The GitHub repository dokkev/Whisker-Based-Tactile-Sensing-and-Shape-Classification contains a labelled image folder "image_classifier" with 4 categories: baseball, concave shape, convex shape, tennis ball. Examples follow, each with its label.

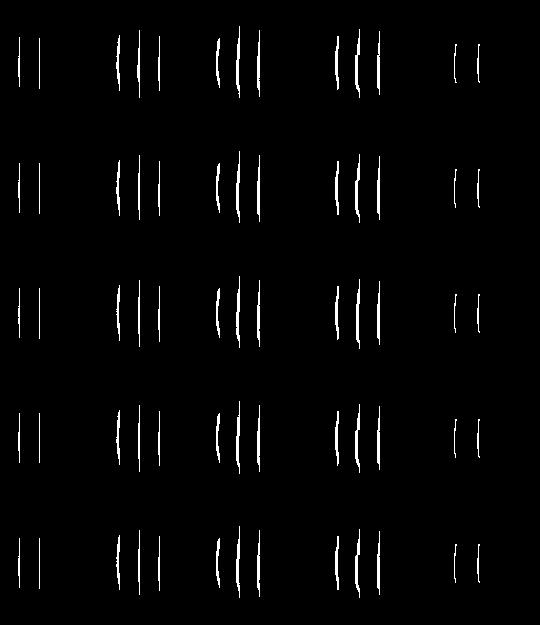
Label: convex shape

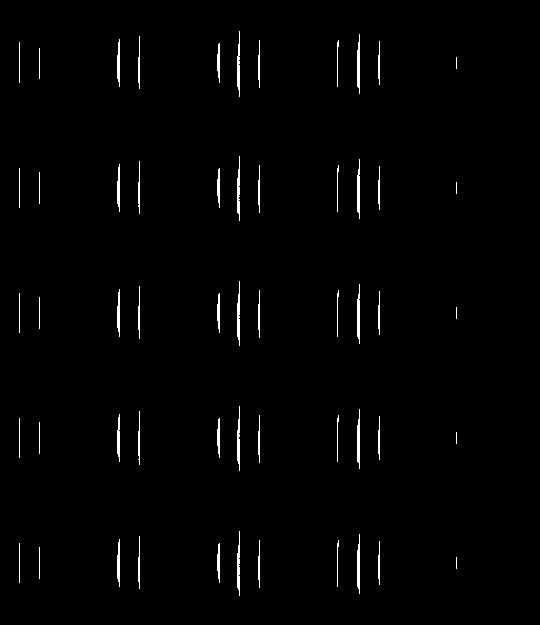
Label: convex shape

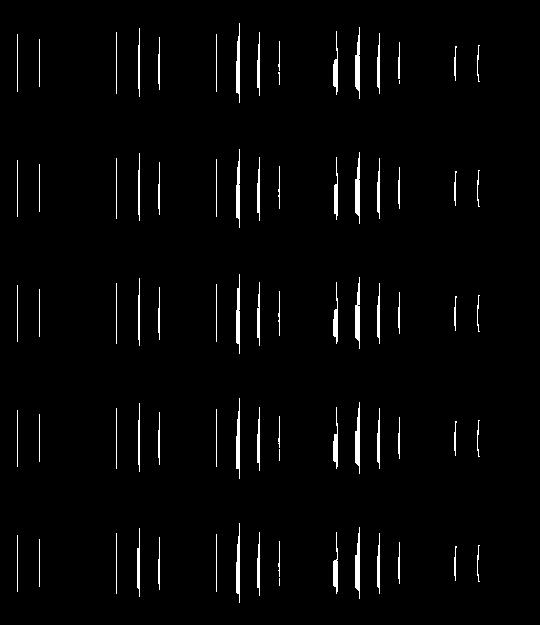
Label: concave shape

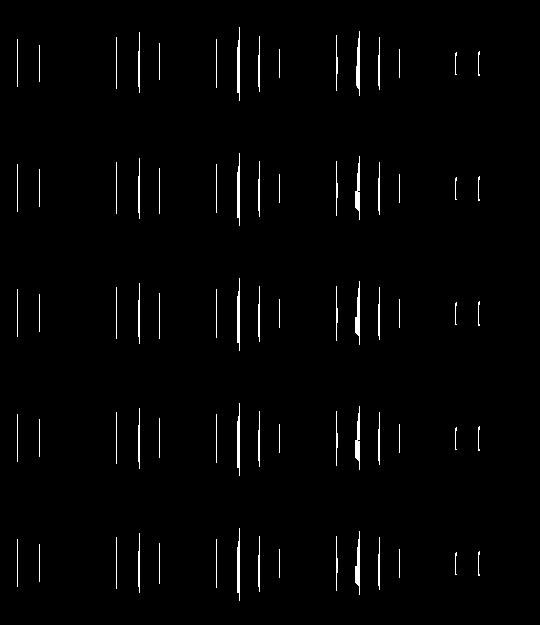
Label: concave shape

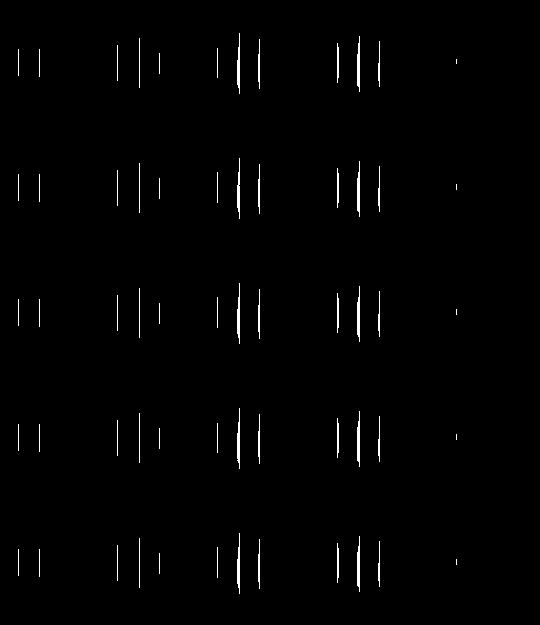
Label: convex shape

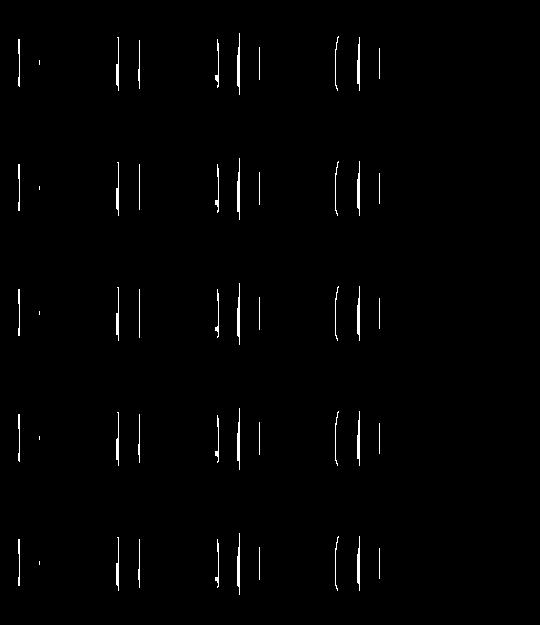
Label: concave shape
